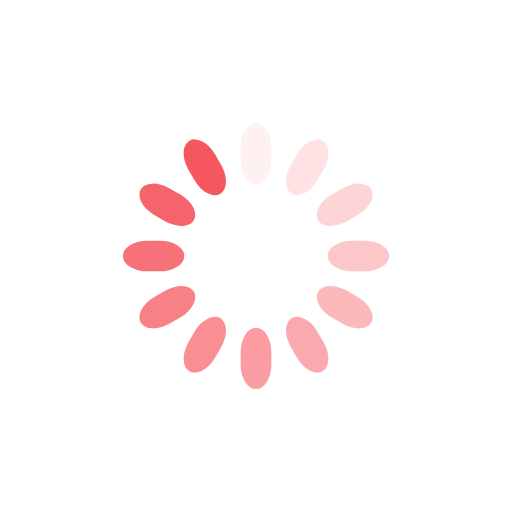
t = 0.00 s
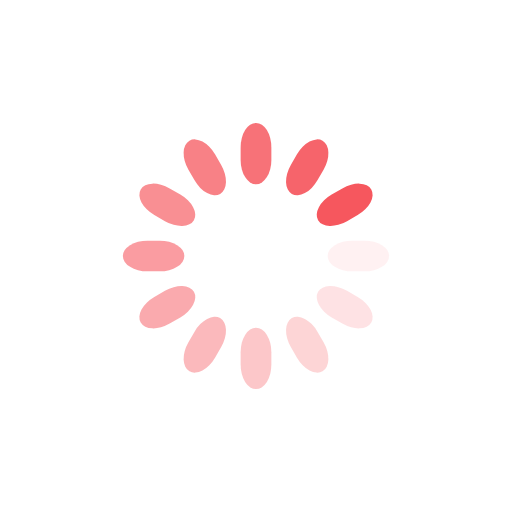
t = 0.25 s
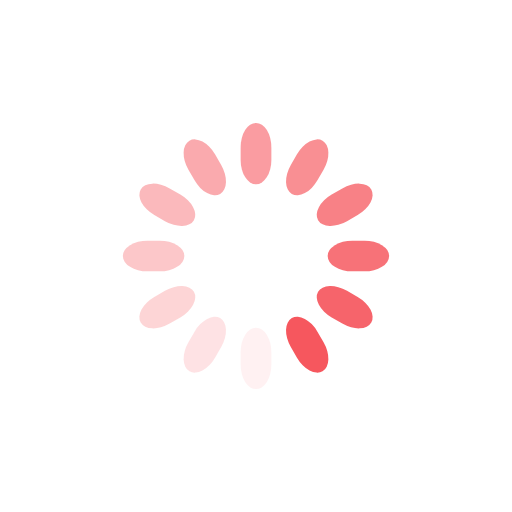
t = 0.50 s
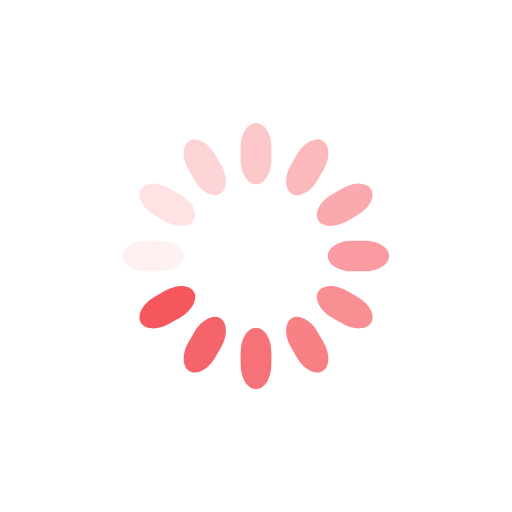
t = 0.75 s

The animated SVG that drew these frames (rendered in a browser with its animation timeline set to each time). Animation: 12 SMIL elements (animate=12); one cycle of 1.00 s, repeats indefinitely.

<svg class="lds-spinner" width="200px"  height="200px"  xmlns="http://www.w3.org/2000/svg" xmlns:xlink="http://www.w3.org/1999/xlink" viewBox="0 0 100 100" preserveAspectRatio="xMidYMid" style="background: none;"><g transform="rotate(0 50 50)">
  <rect x="47" y="24" rx="9.4" ry="4.8" width="6" height="12" fill="#F6575E">
    <animate attributeName="opacity" values="1;0" keyTimes="0;1" dur="1s" begin="-0.9166666666666666s" repeatCount="indefinite"></animate>
  </rect>
</g><g transform="rotate(30 50 50)">
  <rect x="47" y="24" rx="9.4" ry="4.8" width="6" height="12" fill="#F6575E">
    <animate attributeName="opacity" values="1;0" keyTimes="0;1" dur="1s" begin="-0.8333333333333334s" repeatCount="indefinite"></animate>
  </rect>
</g><g transform="rotate(60 50 50)">
  <rect x="47" y="24" rx="9.4" ry="4.8" width="6" height="12" fill="#F6575E">
    <animate attributeName="opacity" values="1;0" keyTimes="0;1" dur="1s" begin="-0.75s" repeatCount="indefinite"></animate>
  </rect>
</g><g transform="rotate(90 50 50)">
  <rect x="47" y="24" rx="9.4" ry="4.8" width="6" height="12" fill="#F6575E">
    <animate attributeName="opacity" values="1;0" keyTimes="0;1" dur="1s" begin="-0.6666666666666666s" repeatCount="indefinite"></animate>
  </rect>
</g><g transform="rotate(120 50 50)">
  <rect x="47" y="24" rx="9.4" ry="4.8" width="6" height="12" fill="#F6575E">
    <animate attributeName="opacity" values="1;0" keyTimes="0;1" dur="1s" begin="-0.5833333333333334s" repeatCount="indefinite"></animate>
  </rect>
</g><g transform="rotate(150 50 50)">
  <rect x="47" y="24" rx="9.4" ry="4.8" width="6" height="12" fill="#F6575E">
    <animate attributeName="opacity" values="1;0" keyTimes="0;1" dur="1s" begin="-0.5s" repeatCount="indefinite"></animate>
  </rect>
</g><g transform="rotate(180 50 50)">
  <rect x="47" y="24" rx="9.4" ry="4.8" width="6" height="12" fill="#F6575E">
    <animate attributeName="opacity" values="1;0" keyTimes="0;1" dur="1s" begin="-0.4166666666666667s" repeatCount="indefinite"></animate>
  </rect>
</g><g transform="rotate(210 50 50)">
  <rect x="47" y="24" rx="9.4" ry="4.8" width="6" height="12" fill="#F6575E">
    <animate attributeName="opacity" values="1;0" keyTimes="0;1" dur="1s" begin="-0.3333333333333333s" repeatCount="indefinite"></animate>
  </rect>
</g><g transform="rotate(240 50 50)">
  <rect x="47" y="24" rx="9.4" ry="4.8" width="6" height="12" fill="#F6575E">
    <animate attributeName="opacity" values="1;0" keyTimes="0;1" dur="1s" begin="-0.25s" repeatCount="indefinite"></animate>
  </rect>
</g><g transform="rotate(270 50 50)">
  <rect x="47" y="24" rx="9.4" ry="4.8" width="6" height="12" fill="#F6575E">
    <animate attributeName="opacity" values="1;0" keyTimes="0;1" dur="1s" begin="-0.16666666666666666s" repeatCount="indefinite"></animate>
  </rect>
</g><g transform="rotate(300 50 50)">
  <rect x="47" y="24" rx="9.4" ry="4.8" width="6" height="12" fill="#F6575E">
    <animate attributeName="opacity" values="1;0" keyTimes="0;1" dur="1s" begin="-0.08333333333333333s" repeatCount="indefinite"></animate>
  </rect>
</g><g transform="rotate(330 50 50)">
  <rect x="47" y="24" rx="9.4" ry="4.8" width="6" height="12" fill="#F6575E">
    <animate attributeName="opacity" values="1;0" keyTimes="0;1" dur="1s" begin="0s" repeatCount="indefinite"></animate>
  </rect>
</g></svg>
